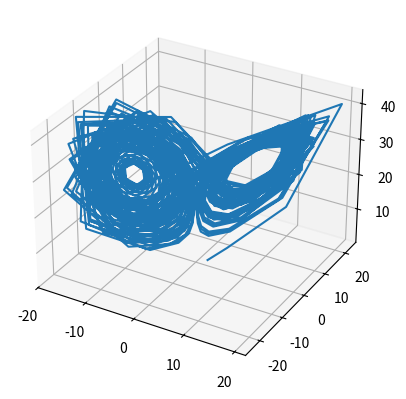

Write Python code to recreate this figure.
import numpy as np
import matplotlib.pyplot as plt
from scipy.integrate import solve_ivp


def func(t, Y, sigma, rho, beta):
    x, y, z = Y
    dxdt = sigma*(y - x)
    dydt = x*(rho - z) - y
    dzdt = x*y - beta*z

    dYdt = [dxdt, dydt, dzdt]
    return dYdt
#############################

class Diff_Eqs:
    def __init__(self, sigma, rho, beta):
        self.sigma = sigma
        self.rho = rho
        self.beta = beta

    def func(self, t, Y):
        x, y, z = Y
        dxdt = self.sigma * (y - x)
        dydt = x * (self.rho - z) - y
        dzdt = x * y - self.beta * z

        dYdt = [dxdt, dydt, dzdt]
        return dYdt
##############################

sigma = 10
rho = 28
beta = 8/3
y0 = [2.0, 1.0, 1.0]
t_span = [0, 100]
t_eval = np.linspace(0, 100, 1000)
#sol = solve_ivp(func, t_span, y0, method='LSODA', args=(sigma, rho, beta), t_eval=t_eval, rtol=10e-6)

system = Diff_Eqs(sigma, rho, beta)
sol = solve_ivp(system.func, t_span, y0, method='LSODA', t_eval=t_eval, rtol=10e-6)

fig = plt.figure()
ax = fig.add_subplot(projection='3d')

ax.plot(sol.y[0], sol.y[1], sol.y[2])
plt.show()
